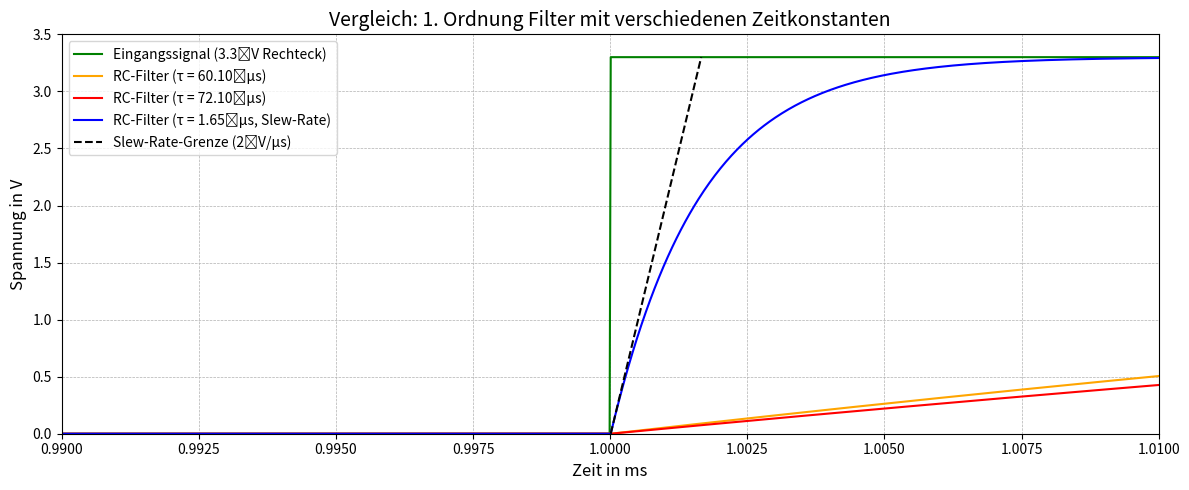

Write the Python code that produced this figure.
import numpy as np
import matplotlib.pyplot as plt

# === Parameter ===
V_ref = 3.3
t_total = 2e-3
samples = 100000

R = 10e3
C = 6.01e-9
tau_rc = R * C               # Bauteilzeitkonstante
tau_adjusted = 1.65e-6       # Slew-Rate-gerechte Zeitkonstante
tau_extra = 72.1046e-6       # Weitere Zeitkonstante aus vorherigem Beispiel

# Zeitachse
t = np.linspace(0, t_total, samples)
dt = t[1] - t[0]

# Eingangssignal (Sprung bei 1 ms)
v_in = np.where(t < 1e-3, 0, V_ref)
start_idx = np.where(t >= 1e-3)[0][0]

# Ausgangssignale
v_out_rc = np.zeros_like(t)
v_out_adjusted = np.zeros_like(t)
v_out_extra = np.zeros_like(t)

# Filterberechnung (alle 1. Ordnung, aber mit unterschiedlichem τ)
for i in range(start_idx + 1, len(t)):
    v_out_rc[i] = v_out_rc[i - 1] + (v_in[i] - v_out_rc[i - 1]) * dt / tau_rc
    v_out_adjusted[i] = v_out_adjusted[i - 1] + (v_in[i] - v_out_adjusted[i - 1]) * dt / tau_adjusted
    v_out_extra[i] = v_out_extra[i - 1] + (v_in[i] - v_out_extra[i - 1]) * dt / tau_extra

# Slew-Rate-Grenzlinie (2 V/µs)
slew_rate = 2  # V/µs
slew_duration_us = V_ref / slew_rate
t_slew_line = np.linspace(0, slew_duration_us * 1e-6, 100)
v_slew_line = t_slew_line * 1e6 * slew_rate
valid = v_slew_line <= V_ref
t_slew_line = t_slew_line[valid]
v_slew_line = v_slew_line[valid]

# === Plot ===
plt.figure(figsize=(12, 5))
plt.plot(t * 1e3, v_in, label='Eingangssignal (3.3 V Rechteck)', color='green')
plt.plot(t * 1e3, v_out_rc, label=f'RC-Filter (τ = {tau_rc*1e6:.2f} µs)', color='orange')
plt.plot(t * 1e3, v_out_extra, label=f'RC-Filter (τ = {tau_extra*1e6:.2f} µs)', color='red')
plt.plot(t * 1e3, v_out_adjusted, label=f'RC-Filter (τ = {tau_adjusted*1e6:.2f} µs, Slew-Rate)', color='blue')
plt.plot((t[start_idx] + t_slew_line) * 1e3, v_slew_line, '--', color='black', label='Slew-Rate-Grenze (2 V/µs)')

plt.xlabel('Zeit in ms', fontsize=12)
plt.ylabel('Spannung in V', fontsize=12)
plt.title('Vergleich: 1. Ordnung Filter mit verschiedenen Zeitkonstanten', fontsize=14)
plt.xlim(0.99, 1.01)
plt.ylim(0, 3.5)
plt.grid(True, linestyle='--', linewidth=0.5)
plt.legend(loc='best', fontsize=10)
plt.tight_layout()
plt.show()
